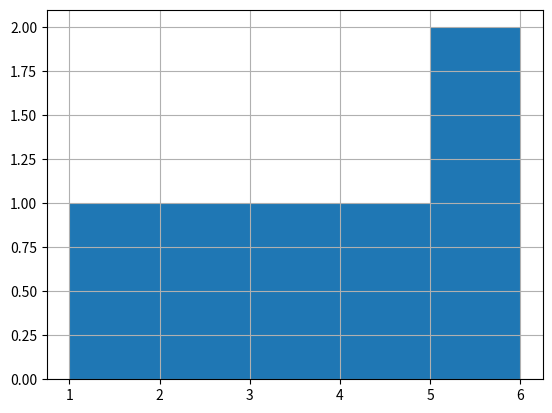
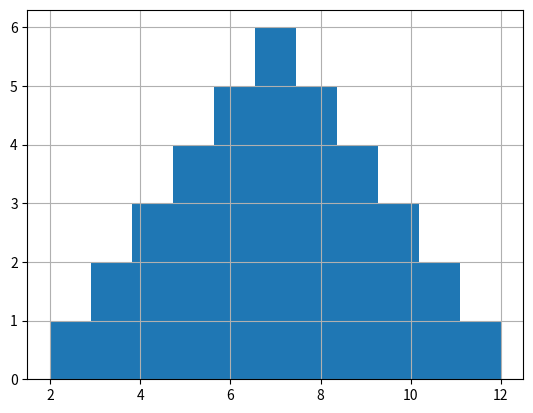
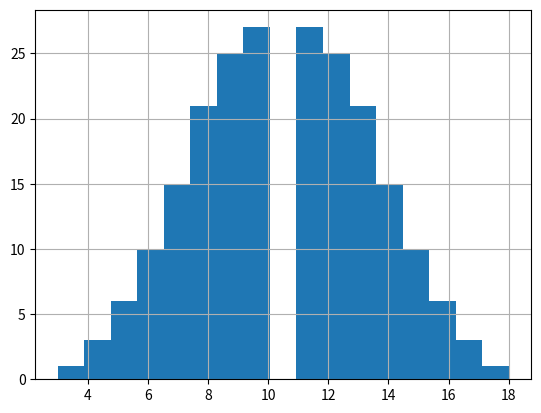
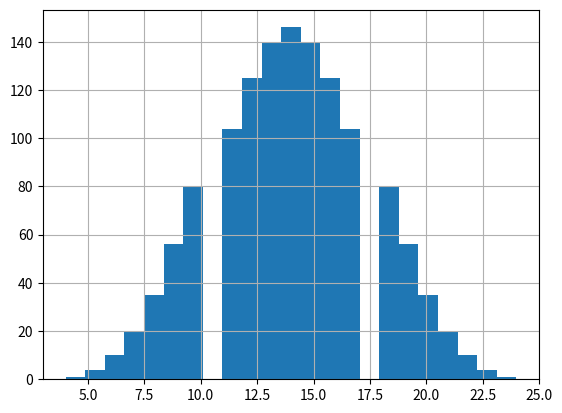
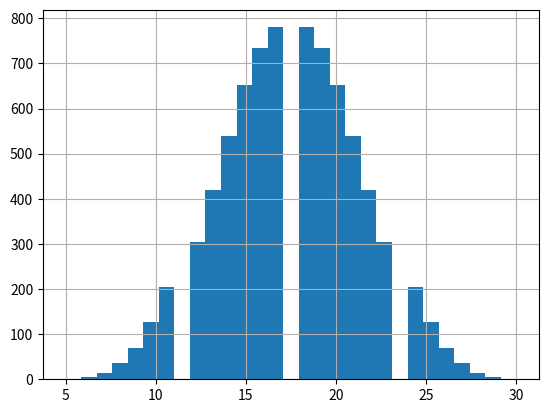

Python code for these plots, in order:
#!/usr/bin/env python3
# -*- coding: utf-8 -*-
"""
Created on Mon Dec  2 09:49:01 2019
### probability/statistics
- fish mass measurement camera has an accuracy of 1 lb std dev (zscore = 1). How likely for 
measurement of fish more than a 1 lb off of truth? Use cdf to figure out range of both sides of bell curve. (confidence interval)
>>> type(generate_possibilities())
DataFrame
>>> generate_possibilites().shape
(36, 3)
@author: kemistree4
"""

def generate_possibilities():
    """ generates all pairs of die rolls and their sums
    >>> type(generate_possibilities())
    DataFrame
    >>> generate_possibilites().shape
    (36, 3)
    >>> generate_possibilities
    <function generate_possibilities...>
    """
    pass

import pandas as pd
from itertools import product
from matplotlib import pyplot as plt
import statistics
from scipy import stats

def get_num_list(number):
    number_list = []
    for i in range(0, number): #loop that runs the number of times the user has input 
        number_list.append("Rolled_Die_" + str(i + 1))
    return number_list
        
#Create a function that generates a list of dice possibilities and turns that list into a dataframe 
def roll_die(number):
    for i in range(0,number):
        dice = [1,2,3,4,5,6]
        number_list = get_num_list(number)
        df = pd.DataFrame(list(product(dice, repeat= number)), columns=number_list) #list of all possibilities for two six-sided dice
        df['Sum'] = df.sum(axis=1)
        #dp = df['Sum'].value_counts(normalize=True)
        #df_1 = df['Sum'].value_counts(normalize=False)
    return df
        
def main():
    figs = []
    for i in range(5):
        number = i + 1
        df = roll_die(number)
        print(df)
        fig = df['Sum'].hist(bins=6 * (i + 1) - 1) 
        plt.savefig(f"dice{i}.jpg")
        figs.append(fig)
        plt.clf()
    print("Standard deviation is",statistics.stdev(df['Sum']))
    print("Mean is",statistics.mean(df['Sum']))
    print("z-score is",stats.zscore(df['Sum']))
    return figs

if __name__ == "__main__":
    figs = main()
